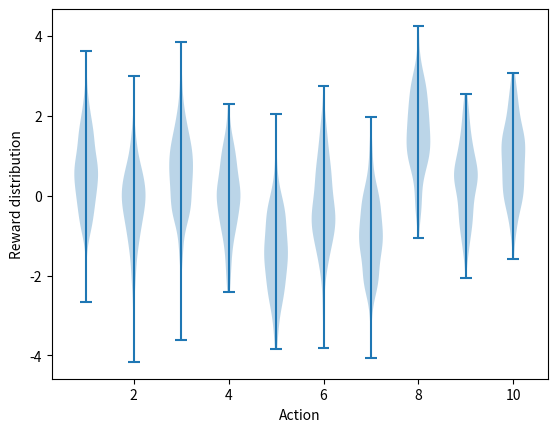

Source code (Python): (Note: this script raises an exception after producing the figure.)
import matplotlib
matplotlib.use('Agg')
import matplotlib.pyplot as plt
import numpy as np
from tqdm import tqdm

class Bandit:
    # @k_arm: # of arms
    # @epsilon: probability for exploration in epsilon-greedy algorithm
    # @initial: initial estimation for each action
    # @step_size: constant step size for updating estimations
    # @sample_averages: if True, use sample averages to update estimations instead of constant step size
    # @UCB_param: if not None, use UCB algorithm to select action
    # @gradient: if True, use gradient based bandit algorithm
    # @gradient_baseline: if True, use average reward as baseline for gradient based bandit algorithm
    def __init__(self, k_arm = 10, epsilon = 0., initial = 0., step_size = 0.1, sample_averages = False,\
                 UCB_param = False, gradient = False, gradient_baseline = False, true_reward = 0.):
        self.k = k_arm
        self.epsilon = epsilon
        self.initial = initial
        self.step_size = step_size
        self.sample_averages = sample_averages
        self.UCB_param = UCB_param
        self.gradient = gradient
        self.gradient_baseline = gradient_baseline
        self.true_reward = true_reward

        self.time = 0
        self.indices = np.arange(self.k)

    def reset(self):
        # real reward for each action
        self.q_true = np.random.randn(self.k) + self.true_reward
        # estimation for each action
        self.q_estimation = np.zeros(self.k) + self.initial
        # of chosen times for each action
        self.action_count = np.zeros(self.k)

        self.best_action = np.argmax(self.q_true)

    def action(self):
        if np.random.rand() < self.epsilon:
            return np.random.choice(self.indices)

        if self.UCB_param:
            UCB_estimation = self.q_estimation + self.UCB_param * np.sqrt(np.log(self.time + 1) / (self.action_count + 1e-5))
            q_best = np.max(UCB_estimation)
            return np.random.choice([action for action, q in enumerate(UCB_estimation) if q == q_best])

        if self.gradient:
            exp_est = np.exp(self.q_estimation)
            self.action_prob = exp_est / np.sum(exp_est)
            return np.random.choice(self.indices, self.action_prob)

        return np.argmax(self.q_estimation)

    # take an action, update estimation for this value
    def step(self, action):
        reward = np.random.rand() + self.q_true[action]
        self.time += 1
        self.average_reward = (self.time - 1.0) / self.time * self.average_reward + reward / self.time
        self.action_count[action] += 1

        if self.sample_averages:
            self.q_estimation[action] += 1.0 / self.action_count[action] * (reward - self.q_estimation[action])
        elif self.gradient:
            one_hot = np.zeros(self.k)
            one_hot[action] = 1
            if self.gradient_baseline:
                baseline = self.average_reward
            else:
                baseline = 0
            self.q_estimation += self.step_size * (reward - baseline) * (one_hot - self.action_prob)
        else:
            self.q_estimation[action] += self.step_size * (reward - self.q_estimation[action])
        return reward

def simulate(runs, time, bandits):
    best_action_counts = np.zeros((len(bandits), runs, time))
    rewards = np.zeros(best_action_counts.shape)
    for i, bandit in enumerate(bandits):
        for r in tqdm(range(runs)):
            bandit.reset()
            for t in range(time):
                action = bandit.action()
                reward = bandit.step(action)
                rewards[i, r, t] = reward
                if action == bandit.best_action:
                    best_action_counts[i, r, t] = 1
    best_action_counts = best_action_counts.mean(axis = 1)
    rewards = rewards.mean(axis = 1)
    return best_action_counts, rewards

def figure_1( ):
    plt.violinplot(dataset = np.random.randn(200, 10) + np.random.randn(10))
    plt.xlabel('Action')
    plt.ylabel('Reward distribution')
    plt.savefig('images/figure_1.png')

def figure_2(runs = 2000, time = 1000):
    epsilon = [0, 0.1, 0.01]
    bandits = [Bandit(epsilon = eps, sample_averages = True) for eps in epsilon]
    best_action_counts, rewards = simulate(runs, time, bandits)

    plt.figure(figsize = (10,20))

    plt.subplot(2, 1, 1)
    for eps, rewards in zip(epsilon, rewards):
        plt.plot(rewards, label = 'epsilon = %.02f' % (eps))
    plt.xlabel('steps')
    plt.ylabel('average reward')
    plt.legend()

    plt.subplot(2, 1, 2)
    for eps, rewards in zip(epsilon, best_action_counts):
        plt.plot(rewards, label = 'epsilon = %.02f' % (eps))
    plt.xlabel('steps')
    plt.ylabel('% optimal action')
    plt.legend()

    plt.savefig('images/figure_2.png')

def figure_3(runs = 2000, time = 1000):
    bandits = []
    bandits.append(Bandit(epsilon = 0, initial = 5, step_size = 0.1))
    bandits.append(Bandit(epsilon = 0.1, initial = 0, step_size = 0.1))
    best_action_counts, _ = simulate(runs, time, bandits)
    plt.plot(best_action_counts[0], label = 'epsilon = 0, q = 5')
    plt.plot(best_action_counts[1], label = 'epsilon = 0.1, q = 0')
    plt.xlabel('steps')
    plt.ylabel('% optimal action')
    plt.legend()

    plt.savefig('images/figure_3.png')
    plt.close()

def figure_4(runs = 2000, time = 1000):
    bandits = []
    bandits.append(Bandit(epsilon = 0, UCB_param = 2, sample_averages = True))
    bandits.append(Bandit(epsilon = 0.1, sample_averages = True))
    _, average_rewards = simulate(runs, time, bandits)

    plt.plot(average_rewards[0], label = 'UCB c = 2')
    plt.plot(average_rewards[1], label = 'epsilon greedy epsilon = 0.1')
    plt.xlabel('steps')
    plt.ylabel('Average reward')
    plt.legend()

    plt.savefig('images/figure_4.png')
    plt.close()

def figure_5(runs = 2000, time = 1000):
    bandits = []
    bandits.append(Bandit(gradient = True, step_size = 0.1, gradient_baseline = True, true_reward = 4))
    bandits.append( Bandit( gradient = True, step_size = 0.1, gradient_baseline = False, true_reward = 4 ) )
    bandits.append( Bandit( gradient = True, step_size = 0.4, gradient_baseline = True, true_reward = 4 ) )
    bandits.append( Bandit( gradient = True, step_size = 0.4, gradient_baseline = False, true_reward = 4 ) )
    best_action_counts, _ = simulate(runs, time, bandits)
    labels = ['alpha = 0.1, with baseline', 'alpha = 0.1, without baseline',
              'alpha = 0.4, with baseline', 'alpha = 0.4, without baseline']

    for i in range(0, len(bandits)):
        plt.plot(best_action_counts[i], label = labels[i])
    plt.xlabel('Steps')
    plt.ylabel('% Optimal action')
    plt.legend()

    plt.savefig('images/figure_5.png')
    plt.close()

def figure_6(runs = 2000, time = 1000):
    labels = ['epsilon-greedy', 'gradient bandit', 'UCB', 'optimistic initialization']
    generators = [lambda epsilon: Bandit(epsilon = epsilon, sample_averages = True),
                  lambda alpha: Bandit(gradient = True, step_size = alpha, gradient_baseline = True),
                  lambda coef: Bandit(epsilon = 0, UCB_param = coef, sample_averages = True),
                  lambda initial: Bandit(epsilon = 0, initial = initial, step_size = 0.1)]
    parameters = [np.arange(-7, -1, dtype = np.float),
                  np.arange(-5, 2, dtype = np.float),
                  np.arange(-4, 3, dtype = np.float),
                  np.arange(-2, 3, dtype = np.float)]

    bandits = []
    for generator, parameter in zip(generators, parameters):
        for param in parameter:
            bandits.append(generator(pow(2, param)))

    _, average_rewards = simulate(runs, time, bandits)
    rewards = np.mean(average_rewards, axis = 1)

    i = 0
    for label, parameter in zip(labels, parameters):
        l = len(parameter)
        plt.plot(parameter, rewards[i:i+l], label = label)
        i += l
    plt.xlabel('Parameter(2^x)')
    plt.ylabel('Average reward')
    plt.legend()

    plt.savefig('images/figure_6.png')
    plt.close()

if __name__ == '__main__':
    figure_1()
    figure_2()
    figure_3()
    figure_4()
    figure_5()
